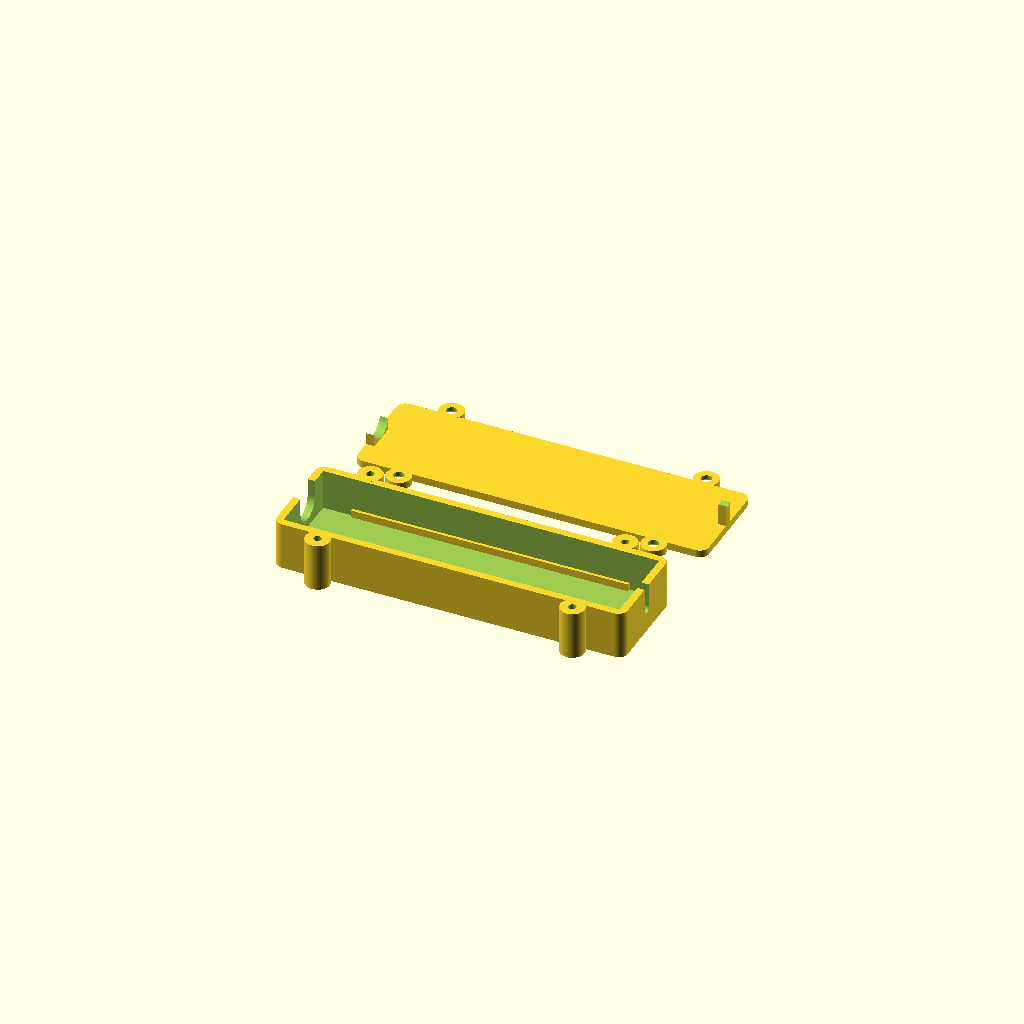
Cell 1: the model at its default parameters.
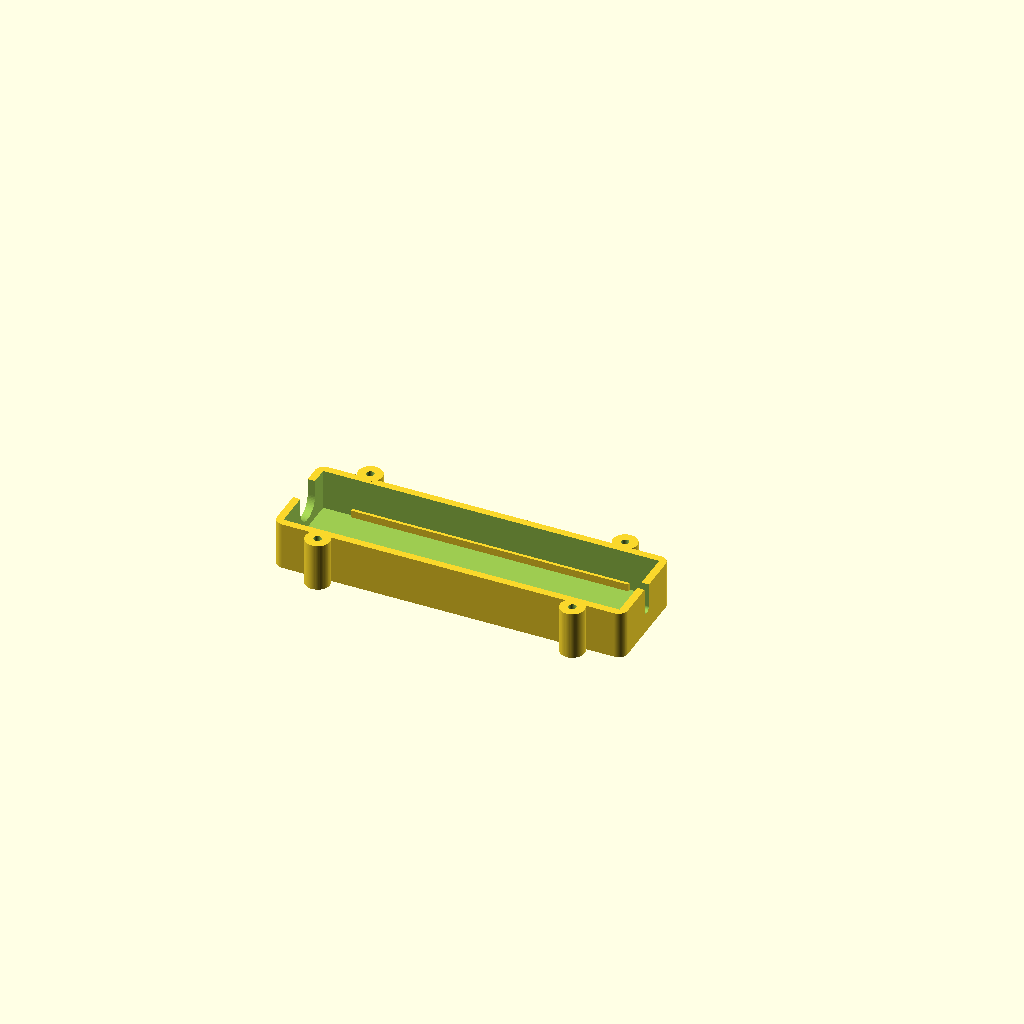
Cell 2 — part set to "base", the other parameters unchanged.
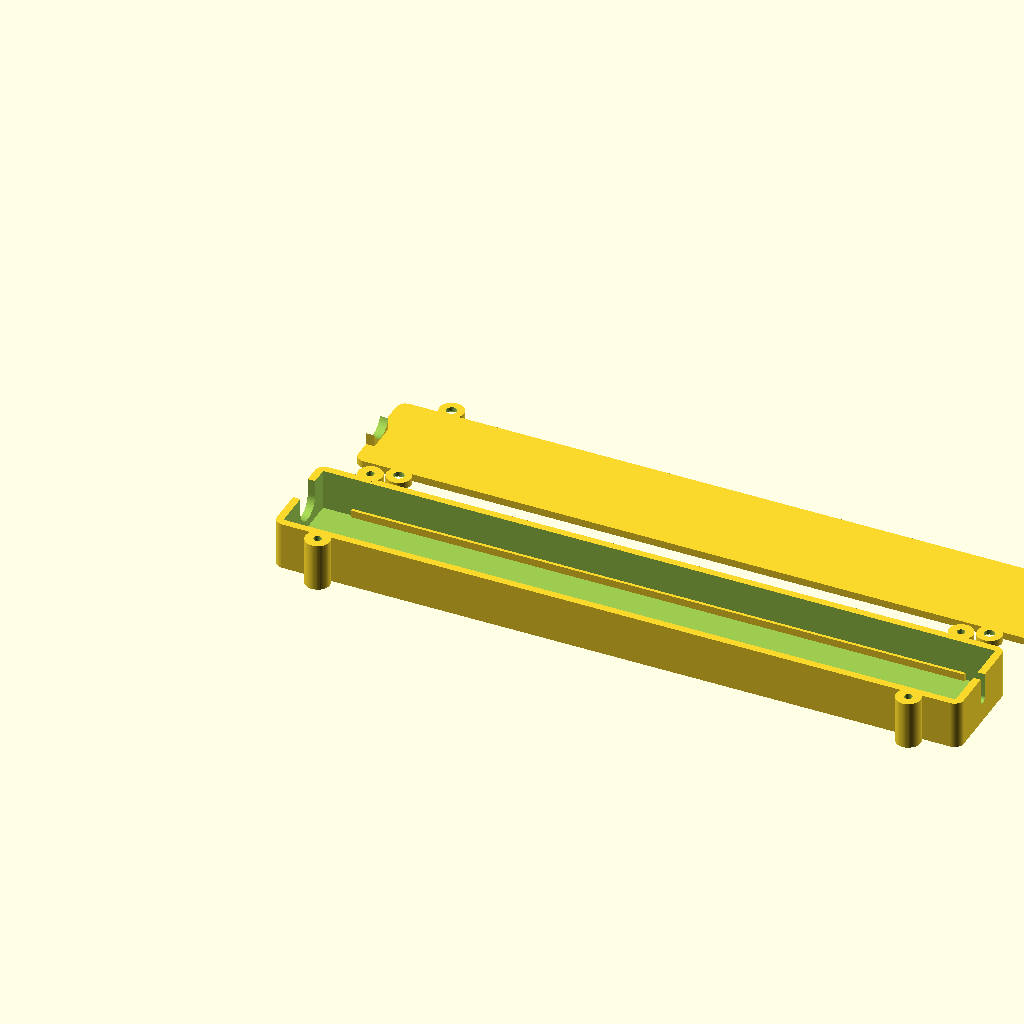
Cell 3 — internal_length set to 182, the other parameters unchanged.
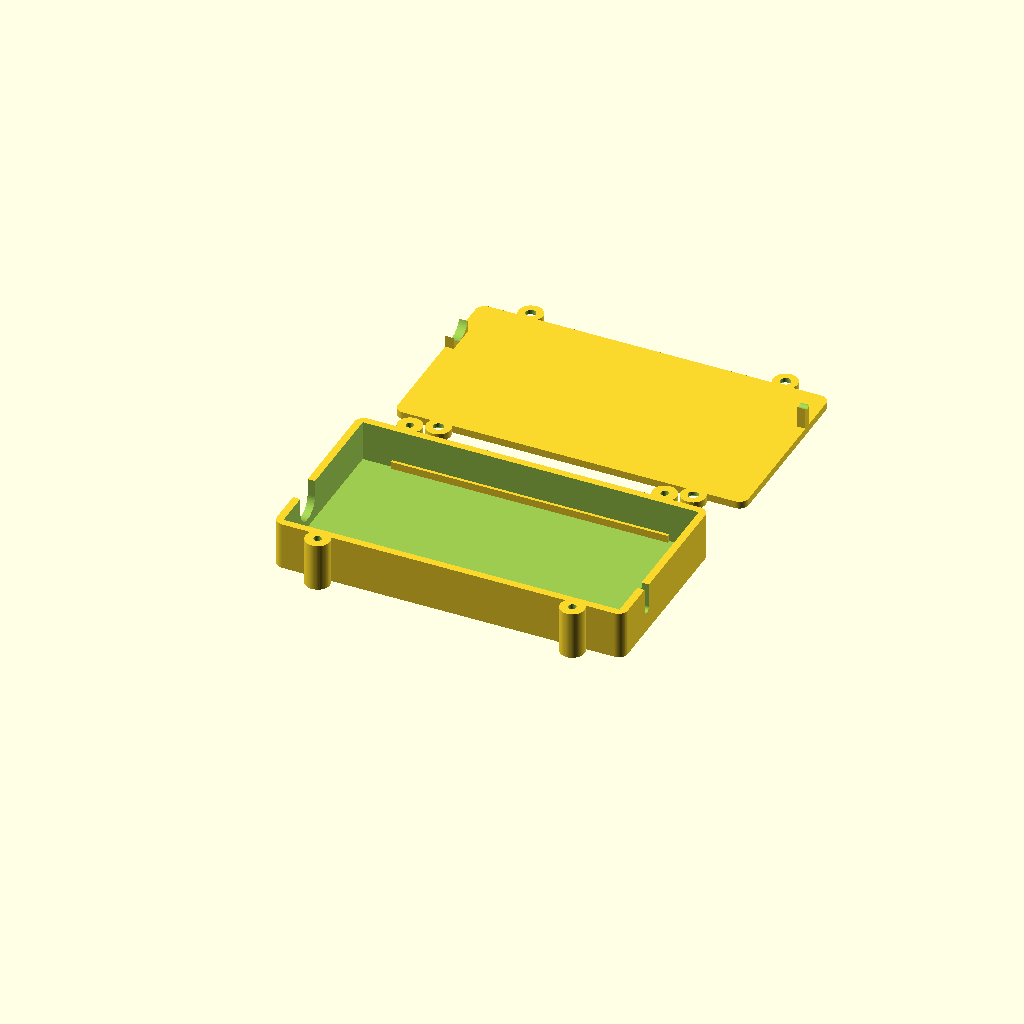
Cell 4: the same model with internal_width = 46.
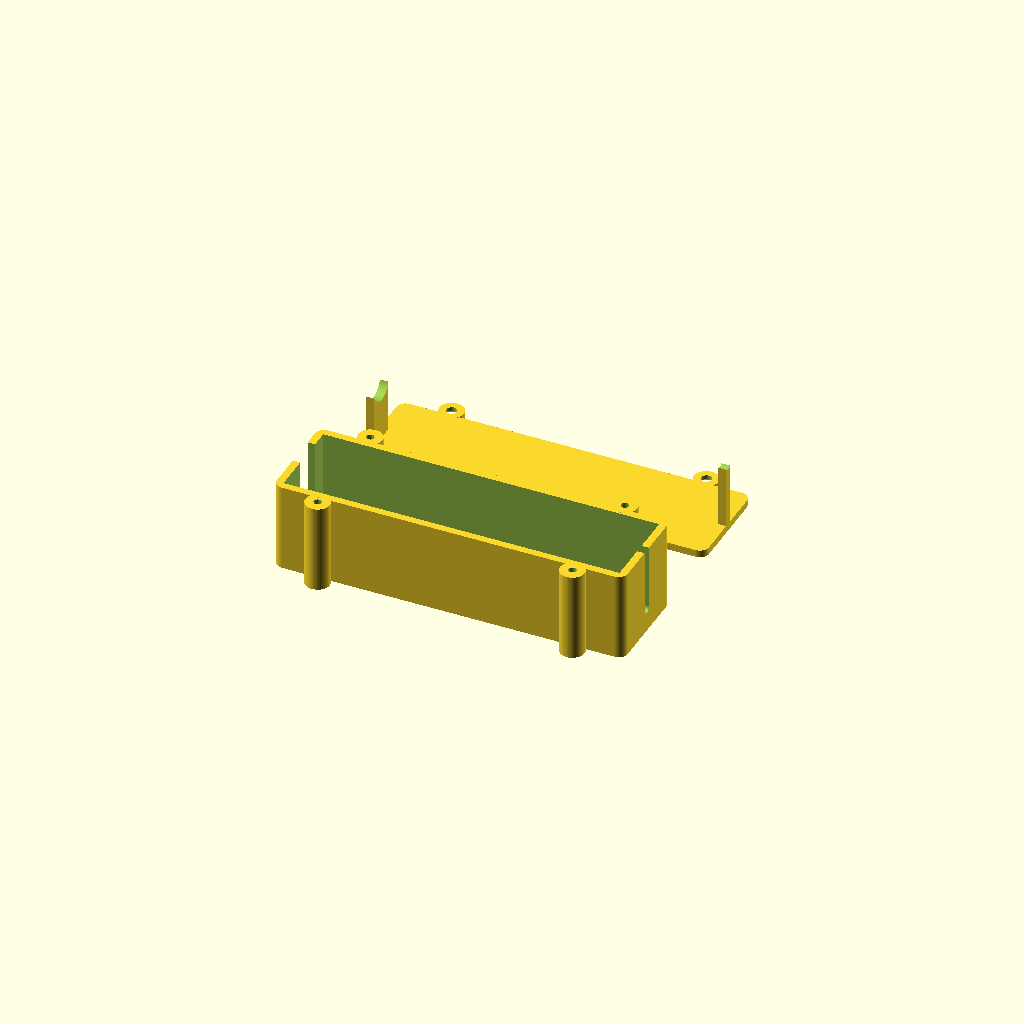
Cell 5: the same model with internal_height = 22.
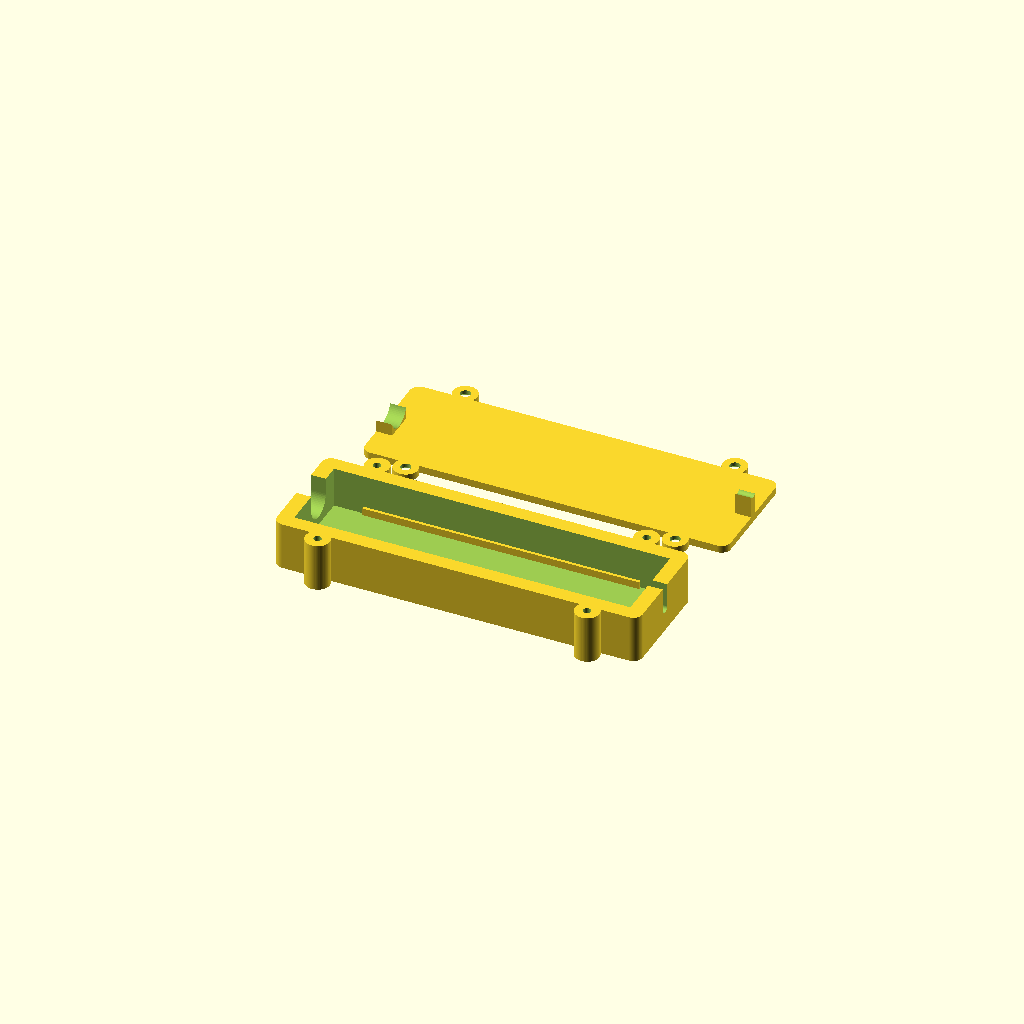
Cell 6: wall = 4 (everything else at default).
All cells are drawn from one camera (rotation 55°, 0°, 25°, orthographic, colour scheme Cornfield), so only the parameter changes between them.
Source of the model, connection-board-enclosure/connection_board_case.scad:
// Connection board enclosure | all dimensions in mm
// Open in OpenSCAD. Select part: layout, base, lid, assembled.
// Both cable slots open upwards; matching lid tongues close them.
// The lid is printed upside down (exterior face on the print bed).

/* [Output] */
part = "layout"; // [layout,base,lid,assembled]
$fn = 64;

/* [Enclosure] */
internal_length = 91; // 90 mm board plus 1 mm total clearance
internal_width = 23;
internal_height = 11;
wall = 2;
floor_thickness = 2;
lid_thickness = 2;
corner_radius = 2.5;

/* [Left cable] */
left_diameter = 8;
left_clearance = 0.5; // added to diameter, not per side
left_y = 14; // centre from cavity long edge; 10 mm + 8/2
left_z = 6.5; // centre above inside floor; estimated, adjust to suit

/* [Right cable] */
right_diameter = 2;
right_clearance = 0.5;
right_y = 11.5; // centre from same cavity long edge; assumed centred
right_z = 4.5; // centre above inside floor; estimated

/* [Board support] */
rail_height = 2; // board underside above inside floor; estimated
rail_inset = 0.8; // rail extends this far into cavity
rail_end_gap = 8; // avoid ties and wires at ends

/* [Lid fixing] */
// External screw ears preserve the full internal width.
// Designed for M2.5 self-tapping screws for plastic, ~6-8 mm long.
ear_radius = 3.3;
ear_offset = 1.8; // ear centre outside body edge
screw_end_offset = 13;
pilot_diameter = 2.1;
pilot_depth = 7;
screw_clearance = 2.8;
head_diameter = 4.8;
head_recess_depth = 0.9; // conical recess for countersunk screws; 0 disables
slot_fit = 0.20; // clearance each side of lid tongue
plug_inside_extension = 0.30;
print_spacing = 10;

/* [Hidden] */
L = internal_length + 2*wall;
W = internal_width + 2*wall;
B = floor_thickness + internal_height;
H = B + lid_thickness;
eps = 0.02;
left_r = (left_diameter+left_clearance)/2;
right_r = (right_diameter+right_clearance)/2;

assert(wall >= 1.5 && floor_thickness > 0 && lid_thickness > 0);
assert(corner_radius >= 0 && corner_radius <= wall+0.5);
assert(rail_height > 0 && rail_height < internal_height);
assert(rail_end_gap >= 0 && 2*rail_end_gap < internal_length);
assert(pilot_depth > 0 && pilot_depth < B-floor_thickness);
assert(ear_offset < ear_radius && screw_clearance < 2*ear_radius);
assert(head_recess_depth >= 0 && head_recess_depth < lid_thickness);
for (c = [[left_y,left_z,left_r],[right_y,right_z,right_r]]) {
    assert(c[0]-c[2] > 0 && c[0]+c[2] < internal_width,
        "Cable opening must fit inside cavity width");
    assert(c[1]-c[2] >= 0 && c[1]+c[2] <= internal_height,
        "Cable opening must fit within internal height; adjust cable_z");
    assert(c[2] > slot_fit);
}

module rounded_body(h) {
    linear_extrude(height=h)
        if (corner_radius > 0)
            translate([corner_radius,corner_radius])
                offset(r=corner_radius)
                    square([L-2*corner_radius,W-2*corner_radius]);
        else square([L,W]);
}

module ear_positions() {
    for (x=[screw_end_offset,L-screw_end_offset],
         y=[-ear_offset,W+ear_offset]) translate([x,y,0]) children();
}

module shell_outline(h) {
    union() {
        rounded_body(h);
        ear_positions() cylinder(h=h,r=ear_radius);
    }
}

// X-axis cylinder for cable opening.
module x_cylinder(x,y,z,len,r) {
    translate([x,y,z]) rotate([0,90,0]) cylinder(h=len,r=r);
}

// A U-shaped cut, open to the top of the base.
module cable_slot(left,y,z,r) {
    x = left ? -eps : L-wall-eps;
    yy = wall+y;
    zz = floor_thickness+z;
    len = wall+2*eps;
    union() {
        x_cylinder(x,yy,zz,len,r);
        translate([x,yy-r,zz]) cube([len,2*r,B-zz+eps]);
    }
}

// Lid tongue drops into the U-slot, with a concave lower edge.
// This traps the cable in a round opening without clamping it.
module cable_tongue(left,y,z,r) {
    x = left ? 0 : L-wall-plug_inside_extension;
    len = wall+plug_inside_extension;
    yy = wall+y;
    zz = floor_thickness+z;
    difference() {
        translate([x,yy-r+slot_fit,zz])
            cube([len,2*(r-slot_fit),B-zz+eps]);
        x_cylinder(x-eps,yy,zz,len+2*eps,r);
    }
}

module support_rails() {
    for(y=[wall-eps,W-wall-rail_inset])
        translate([wall+rail_end_gap,y,floor_thickness-eps])
            cube([internal_length-2*rail_end_gap,
                  rail_inset+eps,rail_height+eps]);
}

module base() {
    difference() {
        union() {
            difference() {
                shell_outline(B);
                translate([wall,wall,floor_thickness])
                    cube([internal_length,internal_width,internal_height+eps]);
            }
            support_rails();
        }
        cable_slot(true,left_y,left_z,left_r);
        cable_slot(false,right_y,right_z,right_r);
        ear_positions() translate([0,0,B-pilot_depth])
            cylinder(h=pilot_depth+eps,d=pilot_diameter);
    }
}

module lid_assembled() {
    difference() {
        union() {
            translate([0,0,B]) shell_outline(lid_thickness);
            cable_tongue(true,left_y,left_z,left_r);
            cable_tongue(false,right_y,right_z,right_r);
        }
        ear_positions() translate([0,0,B-eps])
            cylinder(h=lid_thickness+2*eps,d=screw_clearance);
        if(head_recess_depth>0)
            ear_positions() translate([0,0,H-head_recess_depth])
                cylinder(h=head_recess_depth+eps,d1=screw_clearance,d2=head_diameter);
    }
}

module lid_print() {
    translate([0,W,H]) rotate([180,0,0]) lid_assembled();
}

if(part=="base") base();
else if(part=="lid") lid_print();
else if(part=="assembled") {
    color("SlateGray") base();
    color("LightSteelBlue",0.65) lid_assembled();
}
else if(part=="layout") {
    base();
    translate([0,W+2*(ear_offset+ear_radius)+print_spacing,0]) lid_print();
}
else assert(false,"Unknown part selection");
Customizer parameters (derived from the source; name, type, default, range or options):
part: string, default "layout", options "layout", "base", "lid", "assembled"
internal_length: number, default 91
internal_width: number, default 23
internal_height: number, default 11
wall: number, default 2
floor_thickness: number, default 2
lid_thickness: number, default 2
corner_radius: number, default 2.5
left_diameter: number, default 8
left_clearance: number, default 0.5
left_y: number, default 14
left_z: number, default 6.5
right_diameter: number, default 2
right_clearance: number, default 0.5
right_y: number, default 11.5
right_z: number, default 4.5
rail_height: number, default 2
rail_inset: number, default 0.8
rail_end_gap: number, default 8
ear_radius: number, default 3.3
ear_offset: number, default 1.8
screw_end_offset: number, default 13
pilot_diameter: number, default 2.1
pilot_depth: number, default 7
screw_clearance: number, default 2.8
head_diameter: number, default 4.8
head_recess_depth: number, default 0.9
slot_fit: number, default 0.2
plug_inside_extension: number, default 0.3
print_spacing: number, default 10
